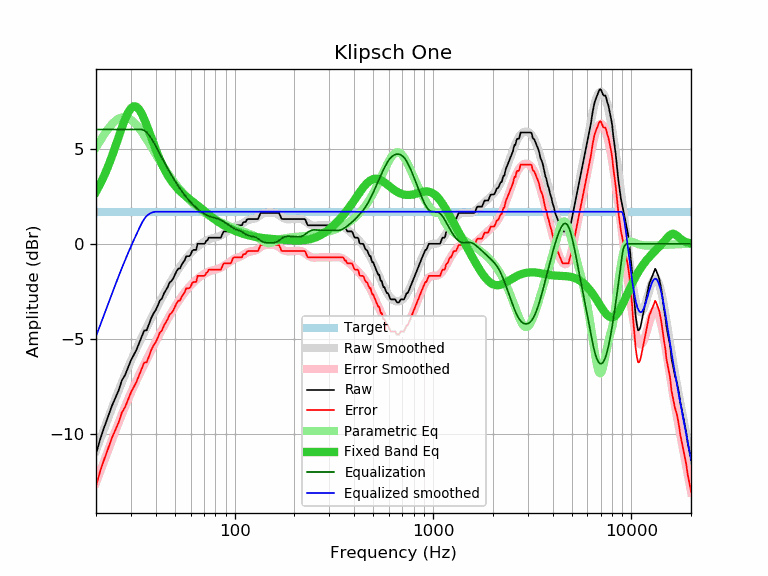

The table this chart was drawn from, first rows:
frequency, raw, error, smoothed, error_smoothed, equalization, parametric_eq, equalized_raw, equalized_smoothed, target
20, -11.03, -12.71, -10.86, -12.54, 6.00, 2.73, -5.03, -4.86, 1.68
21, -10.25, -11.93, -10.27, -11.95, 6.00, 3.14, -4.25, -4.27, 1.68
22, -9.63, -11.31, -9.70, -11.39, 6.00, 3.58, -3.63, -3.70, 1.68
23, -9.08, -10.76, -9.16, -10.85, 6.00, 4.05, -3.08, -3.16, 1.68
24, -8.53, -10.21, -8.65, -10.33, 6.00, 4.56, -2.53, -2.65, 1.68
25, -8.10, -9.78, -8.17, -9.85, 6.00, 5.08, -2.10, -2.17, 1.68
26, -7.70, -9.38, -7.71, -9.39, 6.00, 5.60, -1.70, -1.71, 1.68
27, -7.17, -8.85, -7.28, -8.96, 6.00, 6.09, -1.17, -1.28, 1.68
28, -6.90, -8.58, -6.87, -8.56, 6.00, 6.53, -0.90, -0.87, 1.68
29, -6.51, -8.19, -6.49, -8.18, 6.00, 6.88, -0.51, -0.49, 1.68
30, -6.12, -7.80, -6.14, -7.82, 6.00, 7.11, -0.12, -0.14, 1.68
31, -5.84, -7.52, -5.81, -7.49, 6.00, 7.22, 0.16, 0.19, 1.68
32, -5.56, -7.24, -5.50, -7.18, 6.00, 7.19, 0.44, 0.50, 1.68
33, -5.21, -6.89, -5.20, -6.88, 6.00, 7.05, 0.79, 0.80, 1.68
34, -4.87, -6.55, -4.92, -6.60, 6.00, 6.83, 1.13, 1.08, 1.68
35, -4.55, -6.23, -4.65, -6.33, 5.95, 6.54, 1.40, 1.30, 1.68
36, -4.54, -6.22, -4.39, -6.07, 5.85, 6.22, 1.31, 1.46, 1.68
37, -4.22, -5.90, -4.14, -5.83, 5.70, 5.89, 1.48, 1.56, 1.68
38, -3.89, -5.57, -3.90, -5.59, 5.53, 5.56, 1.64, 1.62, 1.68
39, -3.65, -5.33, -3.67, -5.36, 5.34, 5.25, 1.69, 1.66, 1.68
40, -3.48, -5.16, -3.45, -5.13, 5.13, 4.95, 1.65, 1.68, 1.68
41, -3.24, -4.92, -3.23, -4.92, 4.92, 4.67, 1.68, 1.68, 1.68
42, -2.97, -4.65, -3.02, -4.71, 4.71, 4.41, 1.74, 1.68, 1.68
43, -2.87, -4.55, -2.82, -4.50, 4.50, 4.18, 1.63, 1.68, 1.68
44, -2.61, -4.29, -2.63, -4.31, 4.31, 3.97, 1.70, 1.68, 1.68
45, -2.44, -4.12, -2.44, -4.12, 4.12, 3.77, 1.68, 1.68, 1.68
46, -2.27, -3.95, -2.26, -3.94, 3.94, 3.60, 1.67, 1.68, 1.68
47, -2.03, -3.71, -2.09, -3.77, 3.77, 3.44, 1.74, 1.68, 1.68
48, -1.95, -3.63, -1.93, -3.61, 3.61, 3.30, 1.66, 1.68, 1.68
49, -1.82, -3.50, -1.77, -3.45, 3.45, 3.17, 1.63, 1.68, 1.68
50, -1.62, -3.30, -1.62, -3.30, 3.30, 3.05, 1.68, 1.68, 1.68
51, -1.43, -3.11, -1.48, -3.16, 3.16, 2.95, 1.73, 1.68, 1.68
52, -1.30, -2.98, -1.34, -3.03, 3.03, 2.85, 1.73, 1.68, 1.68
53, -1.30, -2.98, -1.21, -2.90, 2.90, 2.77, 1.60, 1.68, 1.68
54, -1.11, -2.79, -1.09, -2.78, 2.78, 2.69, 1.67, 1.68, 1.68
55, -0.97, -2.65, -0.98, -2.66, 2.66, 2.61, 1.69, 1.68, 1.68
56, -0.86, -2.54, -0.87, -2.55, 2.55, 2.54, 1.69, 1.68, 1.68
57, -0.66, -2.34, -0.77, -2.45, 2.45, 2.48, 1.79, 1.68, 1.68
58, -0.65, -2.33, -0.67, -2.35, 2.35, 2.42, 1.70, 1.68, 1.68
59, -0.65, -2.33, -0.58, -2.26, 2.26, 2.36, 1.61, 1.68, 1.68
60, -0.57, -2.25, -0.49, -2.18, 2.18, 2.30, 1.61, 1.68, 1.68
61, -0.38, -2.06, -0.42, -2.10, 2.10, 2.24, 1.72, 1.68, 1.68
62, -0.32, -2.00, -0.34, -2.02, 2.02, 2.18, 1.70, 1.68, 1.68
63, -0.32, -2.00, -0.27, -1.96, 1.96, 2.12, 1.64, 1.68, 1.68
64, -0.32, -2.00, -0.21, -1.89, 1.89, 2.07, 1.57, 1.68, 1.68
65, 0.00, -1.68, -0.15, -1.83, 1.83, 2.01, 1.83, 1.68, 1.68
66, 0.00, -1.68, -0.09, -1.78, 1.78, 1.96, 1.78, 1.68, 1.68
67, 0.00, -1.68, -0.04, -1.72, 1.72, 1.90, 1.72, 1.68, 1.68
68, 0.00, -1.68, 0.01, -1.67, 1.67, 1.84, 1.67, 1.68, 1.68
69, 0.00, -1.68, 0.05, -1.63, 1.63, 1.79, 1.63, 1.68, 1.68
70, 0.00, -1.68, 0.10, -1.59, 1.59, 1.73, 1.59, 1.68, 1.68
71, 0.04, -1.64, 0.13, -1.55, 1.55, 1.68, 1.59, 1.68, 1.68
72, 0.16, -1.52, 0.17, -1.51, 1.51, 1.63, 1.67, 1.68, 1.68
73, 0.19, -1.49, 0.20, -1.48, 1.48, 1.58, 1.67, 1.68, 1.68
74, 0.32, -1.36, 0.23, -1.46, 1.46, 1.53, 1.78, 1.68, 1.68
75, 0.32, -1.36, 0.25, -1.43, 1.43, 1.48, 1.75, 1.68, 1.68
76, 0.32, -1.36, 0.27, -1.41, 1.41, 1.43, 1.73, 1.68, 1.68
77, 0.32, -1.36, 0.29, -1.40, 1.40, 1.38, 1.72, 1.68, 1.68
78, 0.32, -1.36, 0.30, -1.38, 1.38, 1.34, 1.70, 1.68, 1.68
79, 0.32, -1.36, 0.31, -1.37, 1.37, 1.30, 1.69, 1.68, 1.68
... 553 more rows
